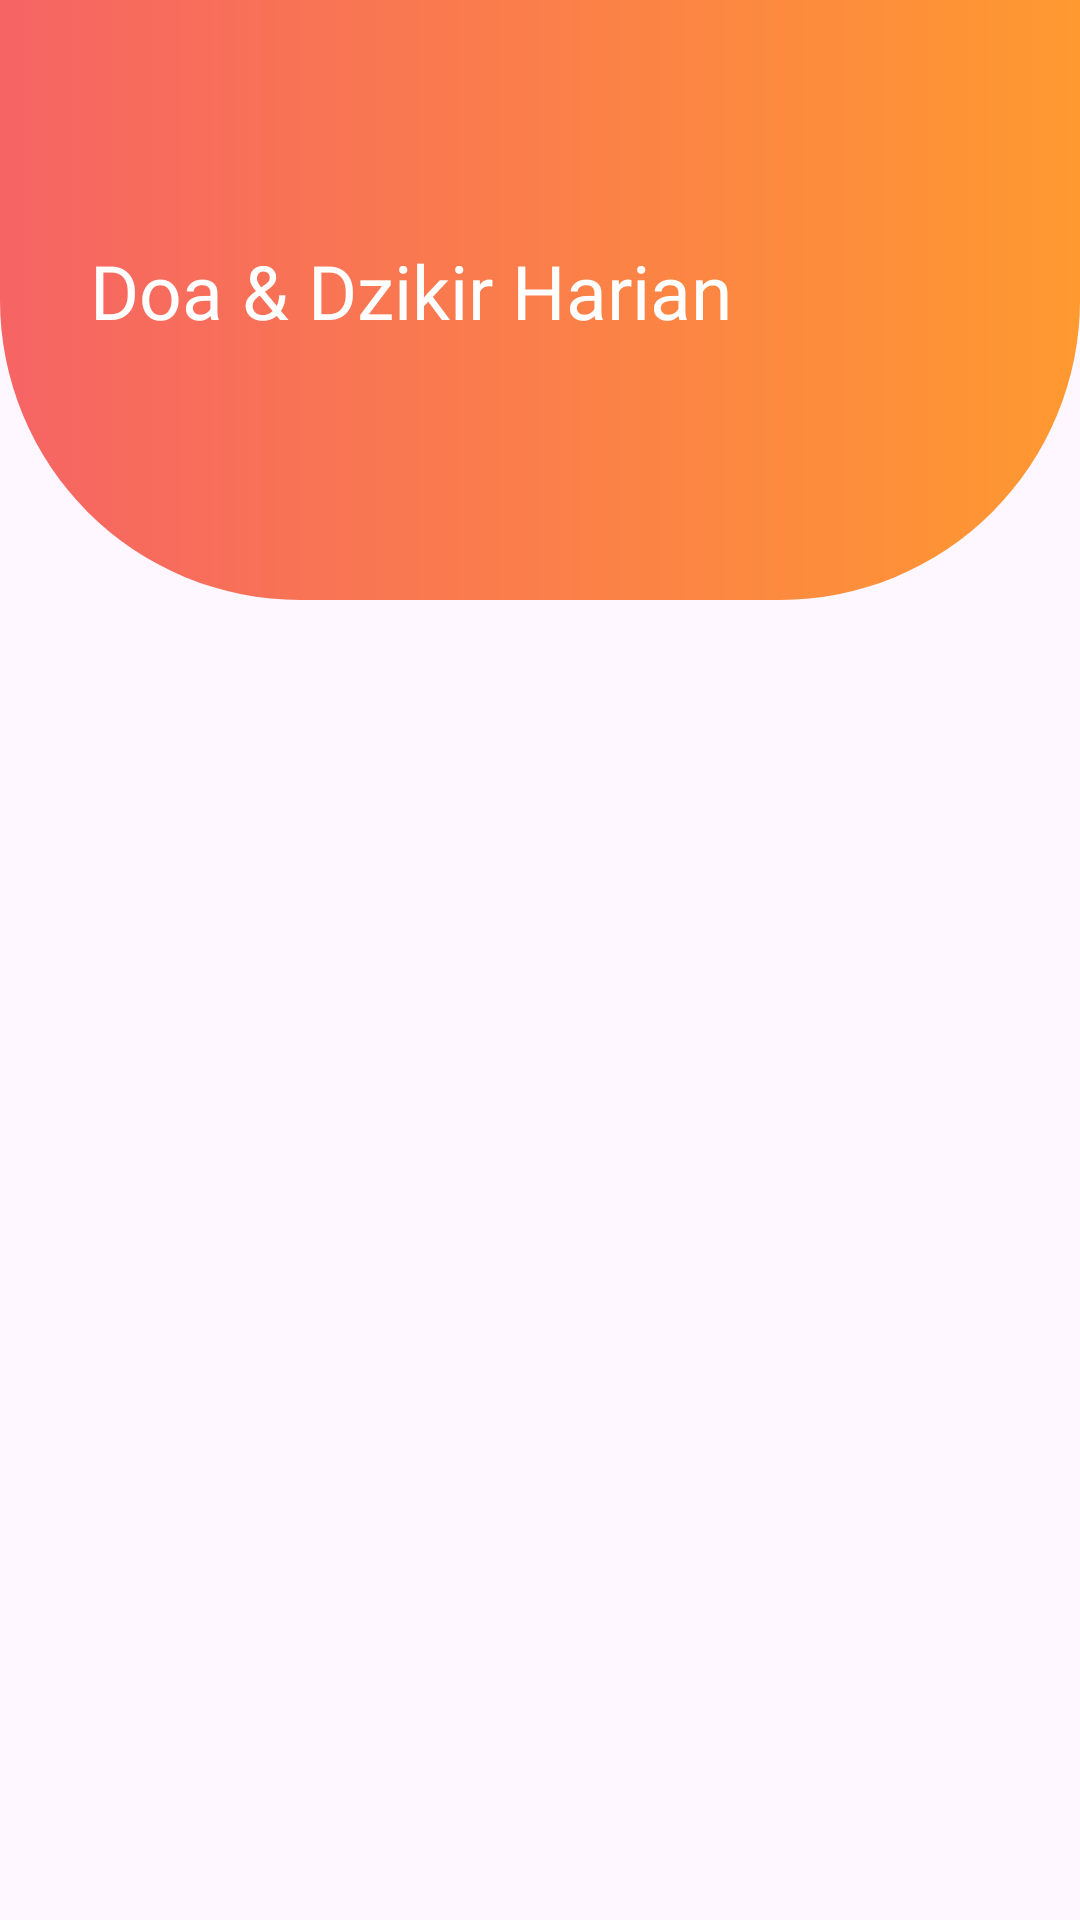

Android layout source for this screen:
<!-- AndroidManifest.xml: application theme Theme.BelajarAndroidActivity -->
<!-- res/layout/activity_doa_harian.xml -->
<?xml version="1.0" encoding="utf-8"?>
<RelativeLayout xmlns:android="http://schemas.android.com/apk/res/android"
    xmlns:app="http://schemas.android.com/apk/res-auto"
    xmlns:tools="http://schemas.android.com/tools"
    android:layout_width="match_parent"
    android:layout_height="match_parent"
    tools:context=".DoaHarianActivity">

    <RelativeLayout
        android:id="@+id/header_title"
        android:layout_width="match_parent"
        android:layout_height="wrap_content"
        android:background="@drawable/circle_test">

        <TextView
            android:id="@+id/tvjudul"
            android:layout_width="220dp"
            android:layout_height="wrap_content"
            android:text="@string/doaharian"
            android:textColor="@color/white"
            android:textSize="25sp"
            android:fontFamily="@font/poppins_medium"
            android:layout_marginTop="80dp"
            android:layout_marginStart="30dp"
            android:maxLines="2"/>

        <ImageView
            android:layout_width="150dp"
            android:layout_height="150dp"
            android:src="@drawable/doa"
            android:layout_toRightOf="@id/tvjudul"
            android:layout_marginTop="40dp"
            android:layout_marginStart="20dp"/>


    </RelativeLayout>

    <ScrollView
        android:layout_below="@id/header_title"
        android:layout_width="match_parent"
        android:layout_height="match_parent"
        android:layout_marginTop="20dp"
        android:layout_marginStart="10dp"
        android:layout_marginEnd="10dp"
        >

        <androidx.recyclerview.widget.RecyclerView
            android:id="@+id/rvdoaharian"
            android:layout_width="match_parent"
            android:layout_height="match_parent"/>


    </ScrollView>

</RelativeLayout>
<!-- resources referenced by this layout -->
<resources>
  <!-- drawable circle_test (drawable) -->
  <?xml version="1.0" encoding="utf-8"?>
  <layer-list xmlns:android="http://schemas.android.com/apk/res/android">
      <item>
  
          <shape android:shape="rectangle">
              <solid android:color="#F57C00"/>
              <size android:width="400dp" android:height="200dp"/>
              <corners android:bottomLeftRadius="100dp" android:bottomRightRadius="100dp"/>
              <gradient android:startColor="#ff9930"
                  android:endColor="#F66464"
                  android:angle="180"/>
          </shape>
  
      </item>
  
  </layer-list>
  <string name="doaharian">Doa &amp; Dzikir Harian</string>
  <style name="Theme.BelajarAndroidActivity" parent="Base.Theme.BelajarAndroidActivity" />
  <style name="Base.Theme.BelajarAndroidActivity" parent="Theme.Material3.DayNight.NoActionBar">
          
          
      </style>
  <!-- not gathered from this repository: default colours our renderer supplied (Android Studio template values) -->
  <color name="white">#FFFFFFFF</color>
</resources>
